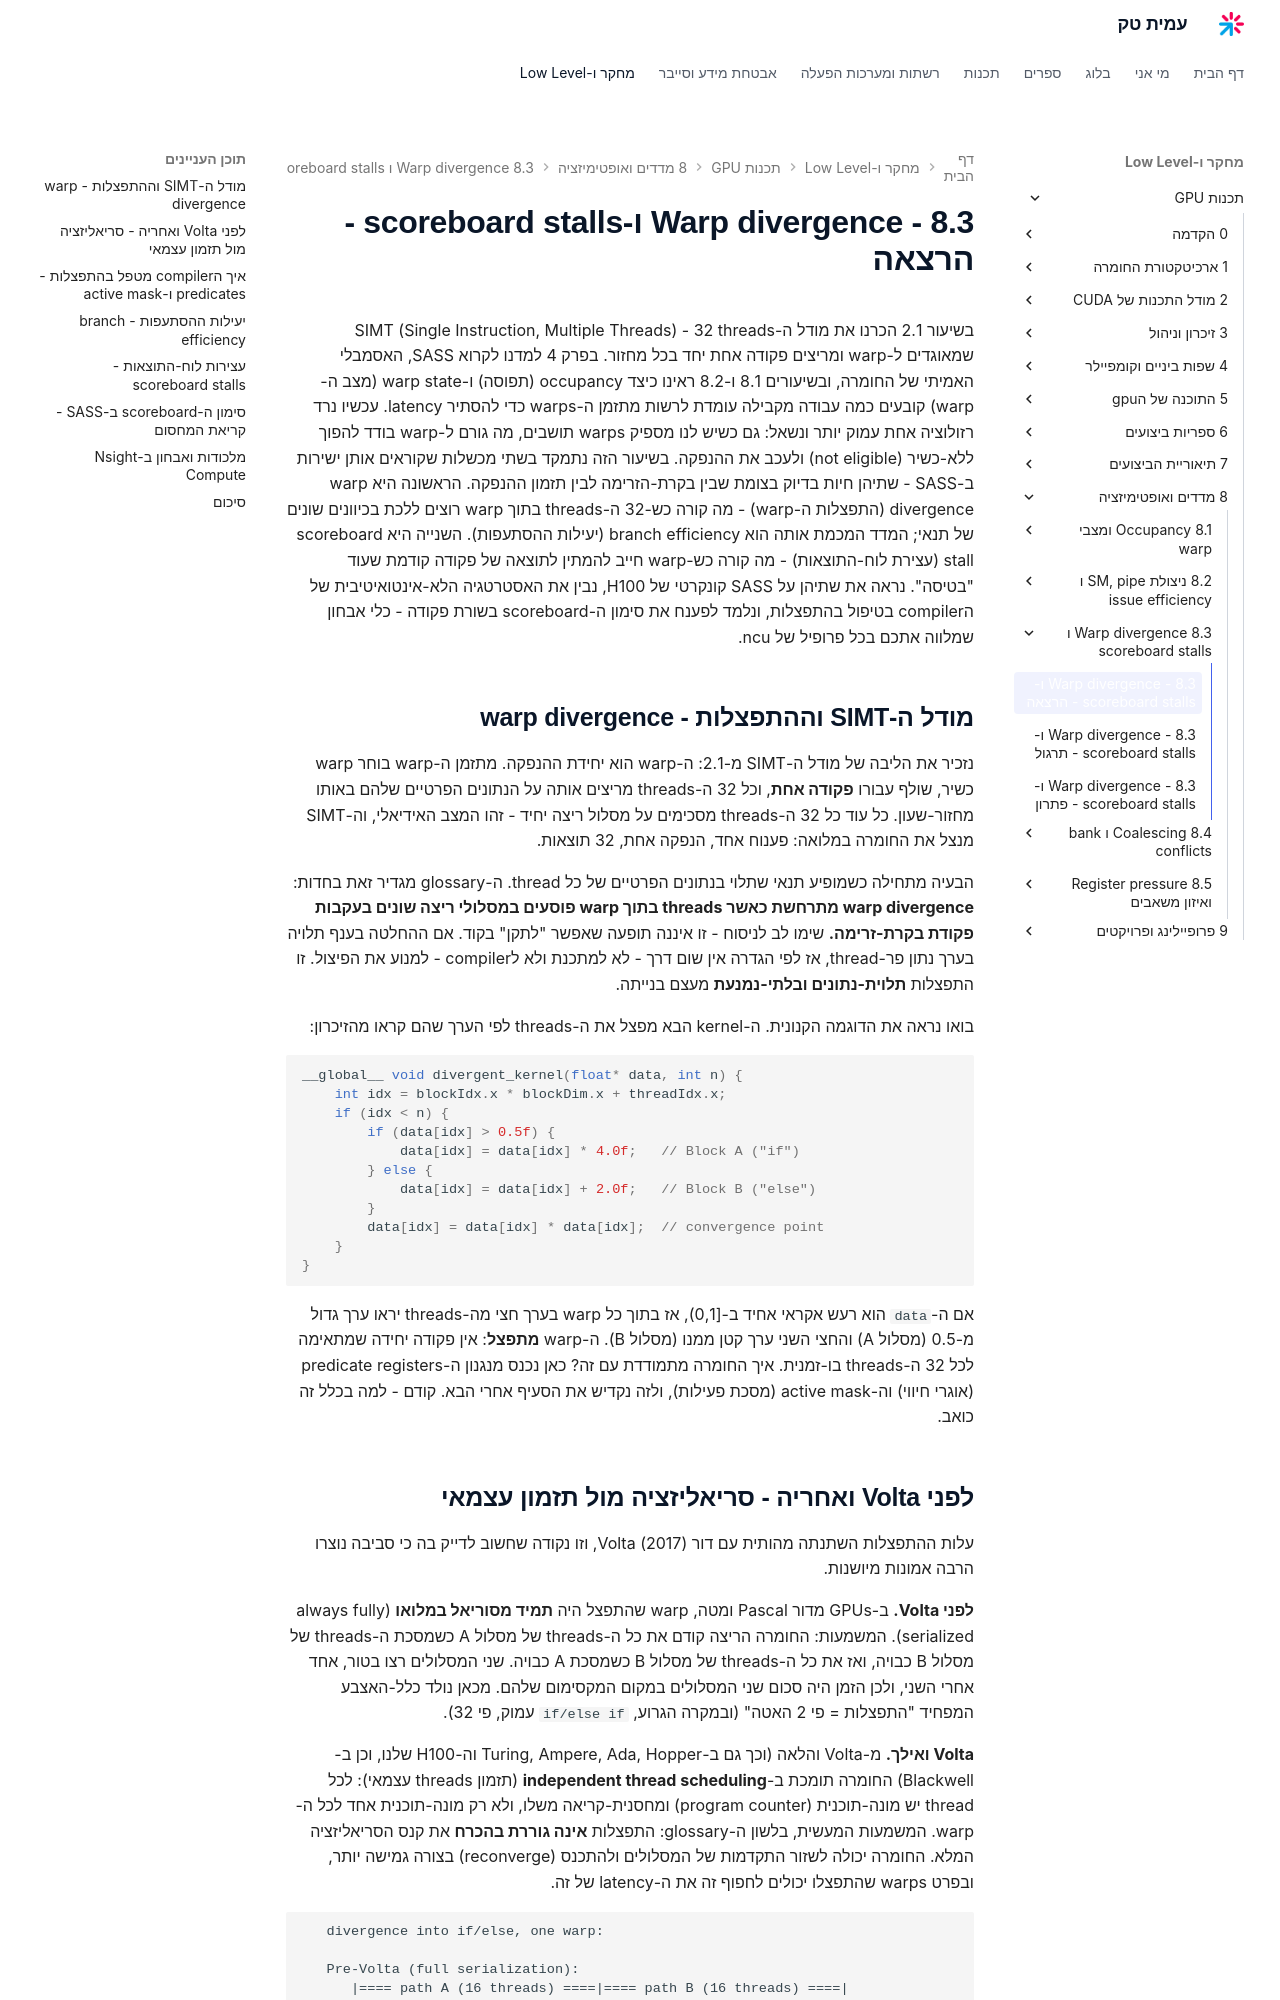

repository: AmitPinchasi/amittech · page: תכנות-GPU/8 - מדדים ואופטימיזציה/8.3 - Warp divergence ו-scoreboard stalls/8.3 - Warp divergence ו-scoreboard stalls - הרצאה/index.html · generator: mkdocs

בשיעור 2.1 הכרנו את מודל ה-SIMT (Single Instruction, Multiple Threads) - 32 threads שמאוגדים ל-warp ומריצים פקודה אחת יחד בכל מחזור. בפרק 4 למדנו לקרוא SASS, האסמבלי האמיתי של החומרה, ובשיעורים 8.1 ו-8.2 ראינו כיצד occupancy (תפוסה) ו-warp state (מצב ה-warp) קובעים כמה עבודה מקבילה עומדת לרשות מתזמן ה-warps כדי להסתיר latency. עכשיו נרד רזולוציה אחת עמוק יותר ונשאל: גם כשיש לנו מספיק warps תושבים, מה גורם ל-warp בודד להפוך ללא-כשיר (not eligible) ולעכב את ההנפקה. בשיעור הזה נתמקד בשתי מכשלות שקוראים אותן ישירות ב-SASS - שתיהן חיות בדיוק בצומת שבין בקרת-הזרימה לבין תזמון ההנפקה. הראשונה היא warp divergence (התפצלות ה-warp) - מה קורה כש-32 ה-threads בתוך warp רוצים ללכת בכיוונים שונים של תנאי; המדד המכמת אותה הוא branch efficiency (יעילות ההסתעפות). השנייה היא scoreboard stall (עצירת לוח-התוצאות) - מה קורה כש-warp חייב להמתין לתוצאה של פקודה קודמת שעוד "בטיסה". נראה את שתיהן על SASS קונקרטי של H100, נבין את האסטרטגיה הלא-אינטואיטיבית של הcompiler בטיפול בהתפצלות, ונלמד לפענח את סימון ה-scoreboard בשורת פקודה - כלי אבחון שמלווה אתכם בכל פרופיל של ncu.

## מודל ה-SIMT וההתפצלות - warp divergence

נזכיר את הליבה של מודל ה-SIMT מ-2.1: ה-warp הוא יחידת ההנפקה. מתזמן ה-warp בוחר warp כשיר, שולף עבורו **פקודה אחת**, וכל 32 ה-threads מריצים אותה על הנתונים הפרטיים שלהם באותו מחזור-שעון. כל עוד כל 32 ה-threads מסכימים על מסלול ריצה יחיד - זהו המצב האידיאלי, וה-SIMT מנצל את החומרה במלואה: פענוח אחד, הנפקה אחת, 32 תוצאות.

הבעיה מתחילה כשמופיע תנאי שתלוי בנתונים הפרטיים של כל thread. ה-glossary מגדיר זאת בחדות: **warp divergence מתרחשת כאשר threads בתוך warp פוסעים במסלולי ריצה שונים בעקבות פקודת בקרת-זרימה.** שימו לב לניסוח - זו איננה תופעה שאפשר "לתקן" בקוד. אם ההחלטה בענף תלויה בערך נתון פר-thread, אז לפי הגדרה אין שום דרך - לא למתכנת ולא לcompiler - למנוע את הפיצול. זו התפצלות **תלוית-נתונים ובלתי-נמנעת** מעצם בנייתה.

בואו נראה את הדוגמה הקנונית. ה-kernel הבא מפצל את ה-threads לפי הערך שהם קראו מהזיכרון:

```cpp
__global__ void divergent_kernel(float* data, int n) {
    int idx = blockIdx.x * blockDim.x + threadIdx.x;
    if (idx < n) {
        if (data[idx] > 0.5f) {
            data[idx] = data[idx] * 4.0f;   // Block A ("if")
        } else {
            data[idx] = data[idx] + 2.0f;   // Block B ("else")
        }
        data[idx] = data[idx] * data[idx];  // convergence point
    }
}
```

אם ה-`data` הוא רעש אקראי אחיד ב-[0,1), אז בתוך כל warp בערך חצי מה-threads יראו ערך גדול מ-0.5 (מסלול A) והחצי השני ערך קטן ממנו (מסלול B). ה-warp **מתפצל**: אין פקודה יחידה שמתאימה לכל 32 ה-threads בו-זמנית. איך החומרה מתמודדת עם זה? כאן נכנס מנגנון ה-predicate registers (אוגרי חיווי) וה-active mask (מסכת פעילות), ולזה נקדיש את הסעיף אחרי הבא. קודם - למה בכלל זה כואב.
